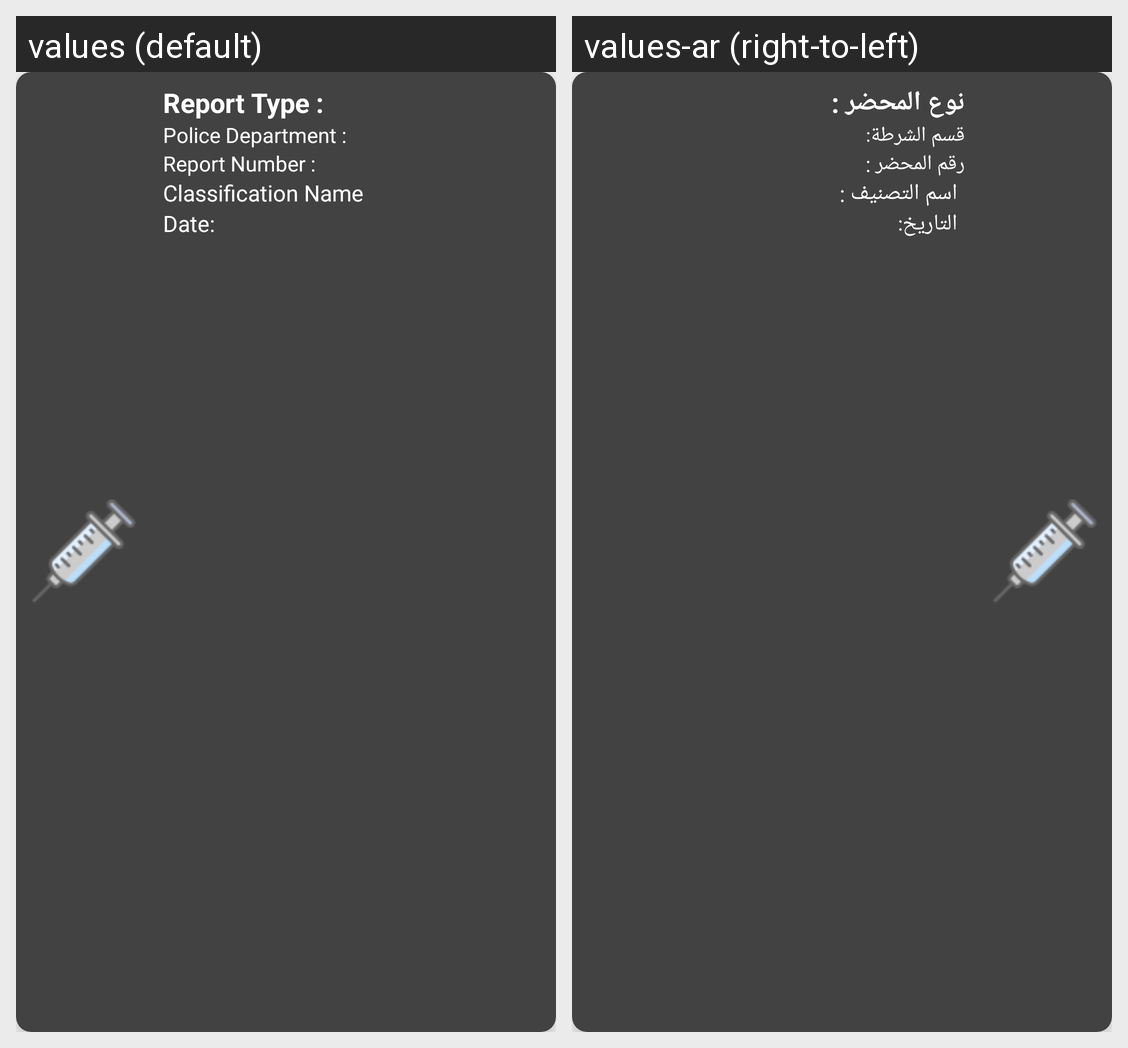

Translations of the strings shown on this Android screen, per locale in the grid:
Android screen res/layout/police_report_item.xml rendered under 2 locales, left to right: values (default), values-ar (right-to-left). Device: Nexus 5 (rendered at 1080×1920; each locale shown at half size, 540×960, under a caption strip naming it); theme AppTheme.
Strings drawn on this screen, with the default value and each locale's value (text and hints the layout hard-codes, and strings that could not be matched under every locale, appear in the picture but are not listed):

ReportType
  values: Report Type :
  values-ar: نوع المحضر :

PoliceDepartment
  values: Police Department :
  values-ar: قسم الشرطة:

ReportNumber
  values: Report Number :
  values-ar: رقم المحضر :

ClassificationName
  values: Classification Name
  values-ar: اسم التصنيف :

Datee
  values: Date:
  values-ar: التاريخ:
